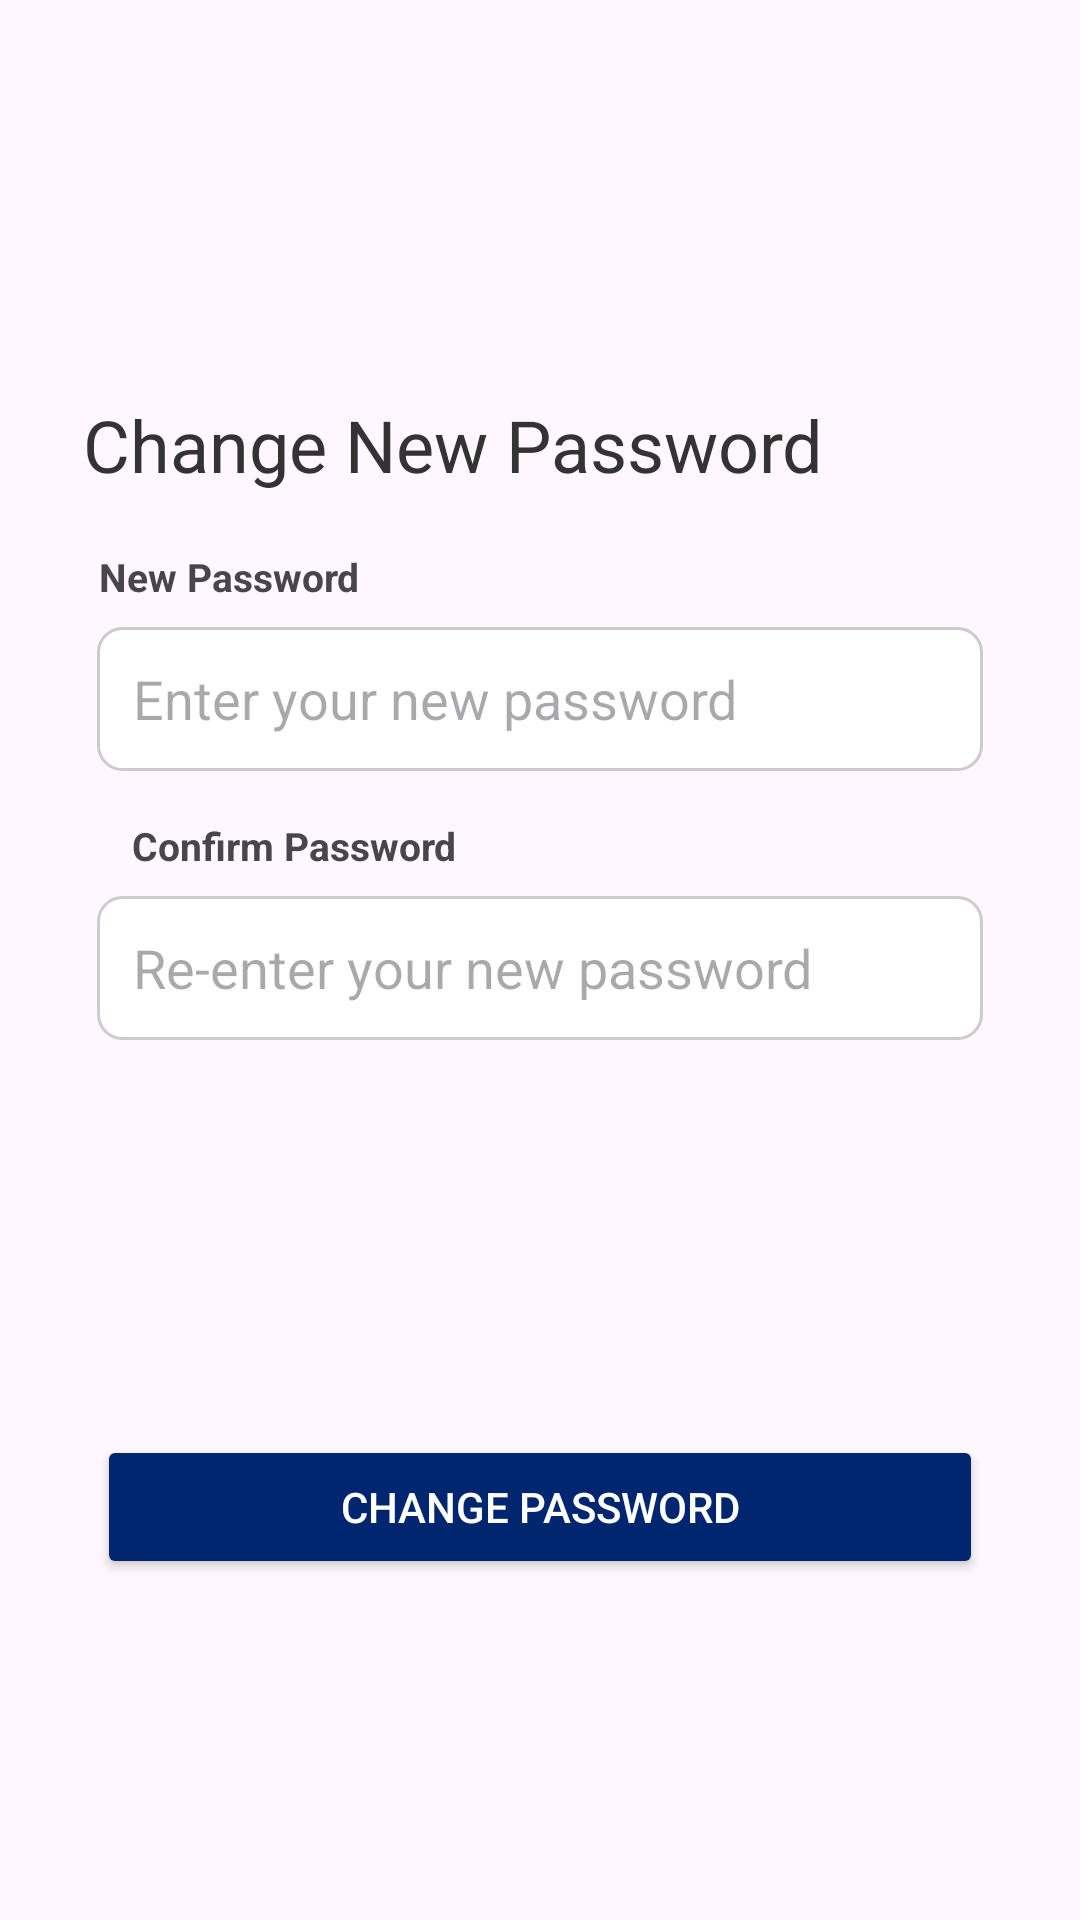

Reconstruct the res/layout file that produces this screen, plus the resources it refers to.
<!-- AndroidManifest.xml: application theme Theme.EASYPICK -->
<!-- res/layout/forget_pass3.xml -->
<?xml version="1.0" encoding="utf-8"?>
<androidx.constraintlayout.widget.ConstraintLayout
    xmlns:android="http://schemas.android.com/apk/res/android"
    xmlns:app="http://schemas.android.com/apk/res-auto"
    xmlns:tools="http://schemas.android.com/tools"
    android:layout_width="match_parent"
    android:layout_height="match_parent"
    android:padding="16dp"
    >

    <TextView
        android:id="@+id/tvTitle"
        android:layout_width="wrap_content"
        android:layout_height="wrap_content"
        android:layout_marginTop="116dp"
        android:text="Change New Password"
        android:textColor="#333333"
        android:textSize="24sp"
        app:layout_constraintEnd_toEndOf="parent"
        app:layout_constraintHorizontal_bias="0.145"
        app:layout_constraintStart_toStartOf="parent"
        app:layout_constraintTop_toTopOf="parent" />

    <TextView
        android:id="@+id/tvNewPasswordLabel"
        android:layout_width="wrap_content"
        android:layout_height="wrap_content"
        android:text="New Password"
        android:textSize="13sp"
        android:textStyle="bold"
        app:layout_constraintBottom_toBottomOf="parent"
        app:layout_constraintEnd_toEndOf="parent"
        app:layout_constraintHorizontal_bias="0.071"
        app:layout_constraintStart_toStartOf="parent"
        app:layout_constraintTop_toBottomOf="@+id/tvTitle"
        app:layout_constraintVertical_bias="0.043" />

    <EditText
        android:id="@+id/etNewPassword"
        android:layout_width="0dp"
        android:layout_height="48dp"
        android:hint="Enter your new password"
        android:inputType="textPassword"
        android:padding="12dp"
        android:background="@drawable/edit_text_background"
        app:layout_constraintTop_toBottomOf="@id/tvNewPasswordLabel"
        app:layout_constraintStart_toStartOf="parent"
        app:layout_constraintEnd_toEndOf="parent"
        android:layout_marginTop="8dp"
        app:layout_constraintWidth_default="percent"
        app:layout_constraintWidth_percent="0.9"/>

    <TextView
        android:id="@+id/tvConfirmPasswordLabel"
        android:layout_width="wrap_content"
        android:layout_height="wrap_content"
        android:layout_marginStart="28dp"
        android:layout_marginTop="16dp"
        android:text="Confirm Password"
        android:textSize="13sp"
        android:textStyle="bold"
        app:layout_constraintStart_toStartOf="parent"
        app:layout_constraintTop_toBottomOf="@id/etNewPassword" />

    <EditText
        android:id="@+id/etConfirmPassword"
        android:layout_width="0dp"
        android:layout_height="48dp"
        android:hint="Re-enter your new password"
        android:inputType="textPassword"
        android:padding="12dp"
        android:background="@drawable/edit_text_background"
        app:layout_constraintTop_toBottomOf="@id/tvConfirmPasswordLabel"
        app:layout_constraintStart_toStartOf="parent"
        app:layout_constraintEnd_toEndOf="parent"
        android:layout_marginTop="8dp"
        app:layout_constraintWidth_default="percent"
        app:layout_constraintWidth_percent="0.9"/>

    <Button
        android:id="@+id/btnSubmit"
        android:layout_width="0dp"
        android:layout_height="48dp"
        android:layout_marginTop="32dp"
        android:backgroundTint="@color/blue"

        android:text="Change Password"
        android:textColor="#FFFFFF"
        app:layout_constraintBottom_toBottomOf="parent"
        app:layout_constraintEnd_toEndOf="parent"
        app:layout_constraintStart_toStartOf="parent"
        app:layout_constraintTop_toBottomOf="@id/etConfirmPassword"
        app:layout_constraintVertical_bias="0.505"
        app:layout_constraintWidth_default="percent"
        app:layout_constraintWidth_percent="0.9" />
</androidx.constraintlayout.widget.ConstraintLayout>
<!-- resources referenced by this layout -->
<resources>
  <color name="blue">#00266F</color>
  <!-- drawable edit_text_background (drawable) -->
  <?xml version="1.0" encoding="utf-8"?>
  <shape xmlns:android="http://schemas.android.com/apk/res/android">
      <solid android:color="#FFFFFF"/>
      <stroke android:width="1dp" android:color="#CCCCCC"/>
      <corners android:radius="8dp"/>
      <padding android:left="12dp" android:top="12dp" android:right="12dp" android:bottom="12dp"/>
  </shape>
  <style name="Theme.EASYPICK" parent="Base.Theme.EASYPICK" />
  <style name="Base.Theme.EASYPICK" parent="Theme.Material3.DayNight.NoActionBar">
          
          
      </style>
</resources>
